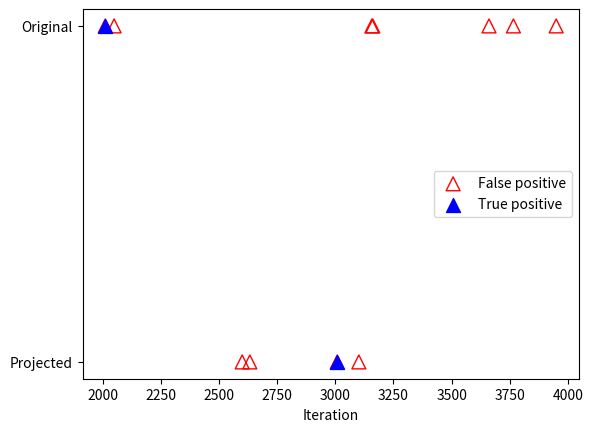

Recreate this plot in Python.
#!/usr/bin/env python3
# -*- coding: utf-8 -*-
"""
Created on Thu Oct 29 08:56:49 2020

[redacted]
"""

# -*- coding: utf-8 -*-
"""
[redacted]
"""

import matplotlib.pyplot as plt
import numpy as np

HIGH_DIM_DRIFTS_TP = [6010]
HIGH_DIM_DRIFTS = [572, 789, 1066, 1230, 1281, 1444, 1490, 1620, 1848, 1868, 2028, 2250, 2579, 2729, 2836, 3642, 3728, 3860, 4204, 4270, 4326, 4481, 4574, 4735, 4842, 5192, 5365, 5426, 5428, 5440, 5473, 6010, 6048, 7157, 7161, 7661, 7766, 7950, 8185, 8432, 8434, 8435, 8785, 8963, 8976, 9245, 9824, 10014, 10102, 10103, 10183, 10185, 10646, 10769, 10976, 11030, 11472, 11565, 11696, 11934, 12438, 12644, 12647, 12665, 12678, 12679, 12687, 12749, 13767, 13770, 13925, 14045, 14051, 14501, 15295, 15787, 15977, 16031, 16259, 16794, 16821, 16955, 17079, 17139, 17190, 17266, 17319, 17347, 18256, 18308, 18493, 18562, 18612, 18715, 19639, 19738, 19788, 20194, 20900, 20907, 20962, 21020, 21688, 21978, 22267, 22351, 22369, 23123, 23798, 23899, 24123, 24204, 24260, 24274, 24313, 24494, 24526, 24565, 24578, 24589, 24642, 25058, 25162, 25219, 25356, 25811, 25827, 26163, 26186, 26489, 26566, 26615, 26776, 27029, 27078, 27265, 27474, 27613, 27837, 27898, 28056, 28337, 28370, 28519, 28582, 28700, 28719, 28974, 29043, 29217, 29547, 29634, 29814, 29825, 29928, 30476, 30781, 31297, 31439, 31475, 31622, 32280, 32423, 32488, 32961, 33835, 33879, 34046, 34146, 34213, 34334, 34675, 34761, 35013, 35230, 35301, 35682, 35719, 36072, 36077, 36090, 36318, 36359, 36470, 36731, 36800, 36980, 37217, 37374, 37627, 37823, 37942, 38089, 38092, 38643, 38879, 38921, 39039, 39057, 39204, 39301, 39682, 39959, 40038, 40162, 40168, 40404, 41005, 41333, 41676, 41840, 41875, 42677, 42816, 42905, 43494, 43497, 43703, 43827, 43896, 44017, 44639, 44690, 44940, 45174, 45431, 45435, 45437, 45469, 45668, 45672, 45816, 46057, 46291, 46369, 46954, 47234, 47425, 47611, 47826, 48205, 48243, 48250, 48615, 48801, 48945, 48952, 48960, 48980, 49093, 49159, 49320, 49347, 49425, 49617, 49697]

LOW_DIM_DRIFTS_TP = [7008]
LOW_DIM_DRIFTS = [389, 1040, 1266, 1298, 1324, 1668, 2107, 2189, 4112, 4691, 5397, 5791, 5850, 5979, 6599, 6632, 7008, 7101, 8178, 8839, 9226, 9280, 9950, 10247, 10688, 10861, 11249, 11251, 11785, 11933, 12034, 12288, 12477, 13041, 13088, 13224, 13373, 14426, 15717, 16170, 17477, 17897, 18235, 18344, 18515, 18891, 19243, 19382, 19851, 19989, 20083, 20906, 22180, 22232, 22244, 22249, 22656, 22939, 23090, 23292, 24560, 24939, 25899, 26077, 26095, 27158, 27830, 28852, 29962, 30031, 30580, 30684, 30722, 31009, 31619, 33381, 34288, 34408, 34442, 35808, 36379, 36437, 36544, 36670, 37955, 38351, 38425, 39967, 41579, 42196, 42483, 42606, 42636, 42898, 43475, 43579, 43949, 44035, 44499, 44596, 44877, 45201, 45403, 45425, 45655, 45881, 45902, 46032, 46147, 46314, 46353, 46378, 46829, 47123, 47239, 47497, 47784, 48495, 48711, 48802]


HIGH_DRIFT = []
LOW_DRIFT = []
HIGH_DRIFT_TP = []
LOW_DRIFT_TP = []

for i in range(2000):
    i += 6000
    HIGH_DRIFT.append(1 if HIGH_DIM_DRIFTS.count(i) == 1 else None)
    LOW_DRIFT.append(0 if LOW_DIM_DRIFTS.count(i) == 1 else None)
    HIGH_DRIFT_TP.append(1 if HIGH_DIM_DRIFTS_TP.count(i) == 1 else None)
    LOW_DRIFT_TP.append(0 if LOW_DIM_DRIFTS_TP.count(i) == 1 else None)

plt.scatter(np.arange(2000, 4000), HIGH_DRIFT,
            edgecolors='r', label='False positive', s=100, marker='^', facecolors='none')

plt.scatter(np.arange(2000, 4000), HIGH_DRIFT_TP,
            c='b', s=100, marker='^', label='True positive')

plt.scatter(np.arange(2000, 4000), LOW_DRIFT,
            edgecolors='r', marker='^', s=100, facecolors='none')

plt.scatter(np.arange(2000, 4000), LOW_DRIFT_TP,
            c='b', marker='^', s=100)

plt.xlabel('Iteration')
#plt.ylabel('Drift Detection')
plt.yticks(np.arange(0, 1.05, step=1.0), ('Projected', 'Original'), rotation=0)

plt.legend(loc='center right')
plt.show()
plt.savefig(fname='drifts_high_vs_pca.eps', format='eps')

print('Count high dim drifts: {}'.format(len(HIGH_DIM_DRIFTS)))
print('Count low dim drifts: {}'.format(len(LOW_DIM_DRIFTS)))
